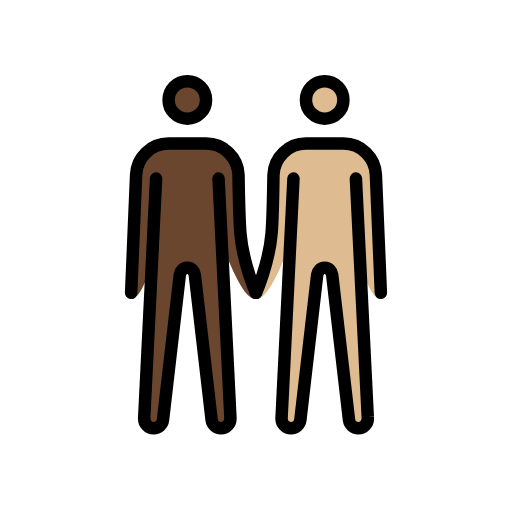
t = 0.00 s
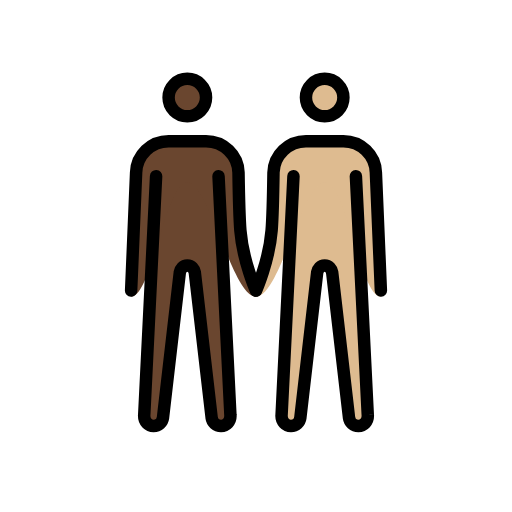
t = 0.48 s
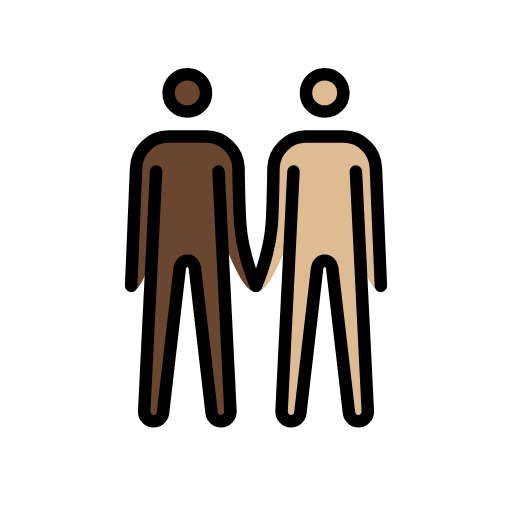
t = 1.43 s
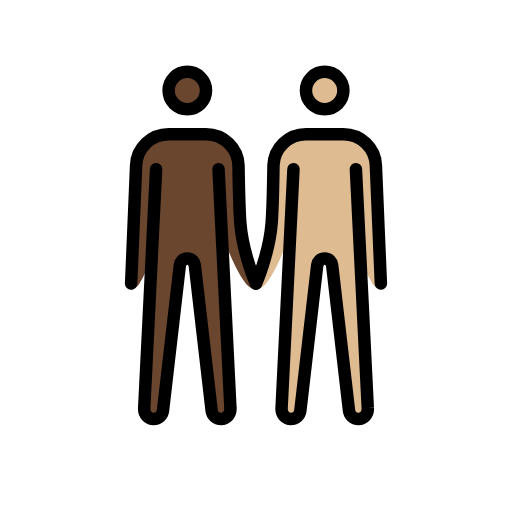
t = 1.90 s
t = 2.38 s: frame unchanged from t = 1.43 s, image omitted
t = 3.33 s: frame unchanged from t = 0.48 s, image omitted

The animated SVG that drew these frames (rendered in a browser with its animation timeline set to each time). Animation: 1 SMIL element (animateTransform=1); one cycle of 3.80 s, repeats indefinitely.

<?xml version='1.0' encoding='utf-8'?>
<svg xmlns="http://www.w3.org/2000/svg" id="emoji" viewBox="-5 -5 82 82" version="1.1" width="200" height="200" role="img">
  <title>OpenMoji: men holding hands: dark skin tone, medium-light skin tone</title><g><g id="color" />
  <g id="skin">
    <g id="skin-b">
      <circle cx="47" cy="11" r="3" fill="#debb90" />
      <path fill="#debb90" d="M52,23.6l1.9,38.2c0.1,1.1-0.7,1.8-1.5,1.8S51,63,50.9,62.3L48.2,39c-0.1-0.6-0.5-1.1-1.2-1.1 s-1.1,0.5-1.2,1.1l-2.7,23.3c-0.1,0.7-0.7,1.3-1.5,1.3s-1.6-0.7-1.5-1.8L42,23.6" />
      <path fill="#debb90" d="M56,42.9c-3.3,0-5.5-18.3-9-18.3s-7.2,18.3-11,18.3c0,0,2.1-5.7,2.5-10.6c0.2-2.5,0.3-9.3,0.3-9.3 c0.1-2.8,2.4-5,5.2-5h6c2.8,0,5.1,2.2,5.2,5L56,42.9z" />
    </g>
    <g id="skin-a">
      <circle cx="25" cy="11" r="3" fill="#6a462f" />
      <path fill="#6a462f" d="M20,23.6l-1.9,38.2c-0.1,1.1,0.7,1.8,1.5,1.8s1.4-0.6,1.5-1.3L23.8,39c0.1-0.6,0.5-1.1,1.2-1.1 s1.1,0.5,1.2,1.1l2.7,23.3c0.1,0.7,0.7,1.3,1.5,1.3s1.6-0.7,1.5-1.8L30,23.6" />
      <path fill="#6a462f" d="M16.8,23c0.1-2.8,2.4-5,5.2-5h6c2.8,0,5.1,2.2,5.2,5c0,0,0.1,6.7,0.3,9.3C34,37.2,36,42.9,36,42.9 c-3.8,0-7.5-18.3-11-18.3s-5.7,18.3-9,18.3L16.8,23z" />
    </g>
  </g>
  <g id="skin-shadow" />
  <g id="hair" />
  <g id="line">
    <circle cx="47" cy="11" r="3" fill="none" stroke="#000000" stroke-miterlimit="10" stroke-width="2" />
    <path fill="none" stroke="#000000" stroke-linecap="round" stroke-linejoin="round" stroke-width="2" d="M36,41.9 c0,0,2.1-4.7,2.5-9.6c0.2-2.5,0.3-9.3,0.3-9.3c0.1-2.8,2.4-5,5.2-5h6c2.8,0,5.1,2.2,5.2,5L56,41.9" />
    <path fill="none" stroke="#000000" stroke-linecap="round" stroke-linejoin="round" stroke-width="2" d="M52,23.6l1.9,38.2 c0.1,1.1-0.7,1.8-1.5,1.8S51,63,50.9,62.3L48.2,39c-0.1-0.6-0.5-1.1-1.2-1.1s-1.1,0.5-1.2,1.1l-2.7,23.3c-0.1,0.7-0.7,1.3-1.5,1.3 s-1.6-0.7-1.5-1.8L42,23.6" />
    <circle cx="25" cy="11" r="3" fill="none" stroke="#000000" stroke-miterlimit="10" stroke-width="2" />
    <path fill="none" stroke="#000000" stroke-linecap="round" stroke-linejoin="round" stroke-width="2" d="M16,41.9L16.8,23 c0.1-2.8,2.4-5,5.2-5h6c2.8,0,5.1,2.2,5.2,5c0,0,0.1,6.7,0.3,9.3c0.4,4.9,2.5,9.6,2.5,9.6" />
    <path fill="none" stroke="#000000" stroke-linecap="round" stroke-linejoin="round" stroke-width="2" d="M20,23.6l-1.9,38.2 c-0.1,1.1,0.7,1.8,1.5,1.8s1.4-0.6,1.5-1.3L23.8,39c0.1-0.6,0.5-1.1,1.2-1.1s1.1,0.5,1.2,1.1l2.7,23.3c0.1,0.7,0.7,1.3,1.5,1.3 s1.6-0.7,1.5-1.8L30,23.6" />
  </g>
<animateTransform attributeName="transform" type="translate" values="0 0;0 -1.5;0 0" dur="3.8s" repeatCount="indefinite" /></g></svg>
